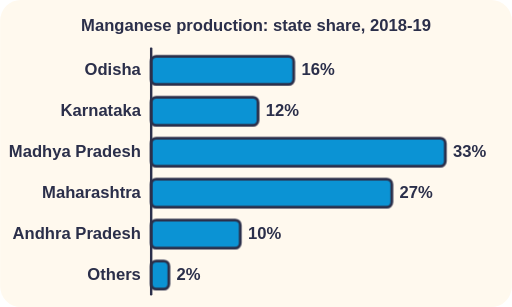
t = 0.00 s
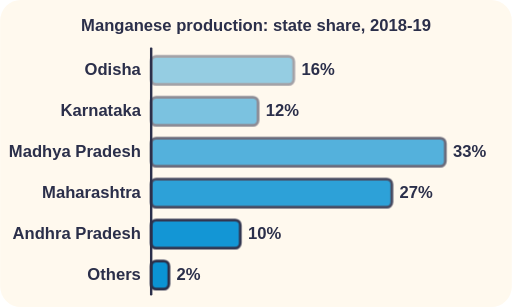
t = 1.00 s
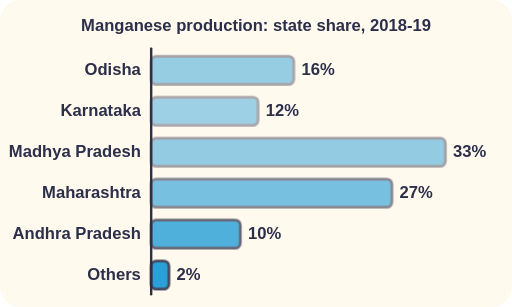
t = 1.38 s
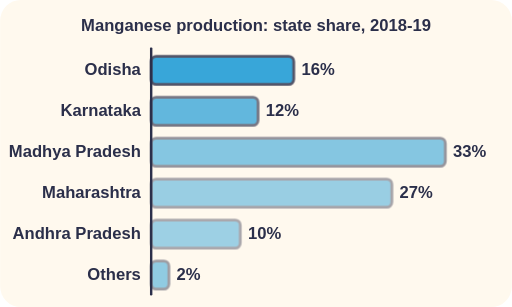
t = 1.94 s
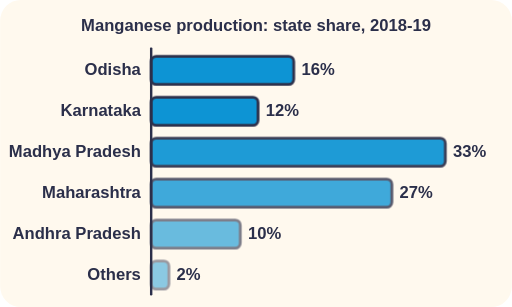
t = 2.50 s
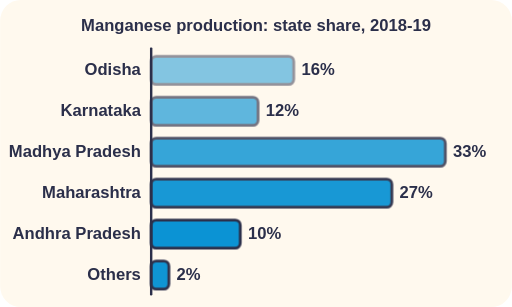
t = 3.25 s

The animated SVG that drew these frames (rendered in a browser with its animation timeline set to each time). Animation: 7 CSS @keyframes rules; one cycle of 4.00 s, repeats indefinitely.

<svg xmlns="http://www.w3.org/2000/svg" viewBox="0 0 400 240" role="img">
<title>Manganese production: state share, 2018-19</title>
<style>text{font-family:sans-serif;font-weight:700;fill:#2B2F4A;font-size:13px}.h{paint-order:stroke;stroke:#FFF9EE;stroke-width:4px;stroke-linejoin:round}.pu{animation:pu 2.4s ease-in-out infinite}@keyframes pu{0%,100%{opacity:1}50%{opacity:.4}}.bob{animation:bob 2.4s ease-in-out infinite}@keyframes bob{50%{transform:translateY(-4px)}}@media (prefers-reduced-motion: reduce){*{animation:none!important}}.fl{stroke-dasharray:8 8;animation:fl 1s linear infinite}@keyframes fl{to{stroke-dashoffset:-16}}.up{animation:up 2.2s linear infinite}@keyframes up{0%{transform:translateY(0);opacity:0}25%{opacity:1}100%{transform:translateY(-34px);opacity:0}}.sp{animation:sp 3s linear infinite;transform-box:view-box}@keyframes sp{to{transform:rotate(360deg)}}.dn{animation:dn 2.2s linear infinite}@keyframes dn{0%{transform:translateY(-6px);opacity:0}25%{opacity:1}100%{transform:translateY(26px);opacity:0}}.sw{animation:sw 3s ease-in-out infinite}@keyframes sw{50%{transform:translateX(10px)}}</style>
<rect width="100%" height="100%" rx="16" fill="#FFF9EE"/>
<text x="200" y="24" font-size="14" text-anchor="middle" >Manganese production: state share, 2018-19</text><text x="110" y="59" font-size="12" text-anchor="end" >Odisha</text><rect x="118" y="44" width="111.5" height="22" rx="4" fill="#0B93D4" stroke="#2B2F4A" stroke-width="2.2" class="pu" style="animation-delay:0.0s"/><text x="235.5" y="59" font-size="12" text-anchor="start" >16%</text><text x="110" y="91" font-size="12" text-anchor="end" >Karnataka</text><rect x="118" y="76" width="83.6" height="22" rx="4" fill="#0B93D4" stroke="#2B2F4A" stroke-width="2.2" class="pu" style="animation-delay:0.2s"/><text x="207.6" y="91" font-size="12" text-anchor="start" >12%</text><text x="110" y="123" font-size="12" text-anchor="end" >Madhya Pradesh</text><rect x="118" y="108" width="230" height="22" rx="4" fill="#0B93D4" stroke="#2B2F4A" stroke-width="2.2" class="pu" style="animation-delay:0.4s"/><text x="354" y="123" font-size="12" text-anchor="start" >33%</text><text x="110" y="155" font-size="12" text-anchor="end" >Maharashtra</text><rect x="118" y="140" width="188.2" height="22" rx="4" fill="#0B93D4" stroke="#2B2F4A" stroke-width="2.2" class="pu" style="animation-delay:0.6s"/><text x="312.2" y="155" font-size="12" text-anchor="start" >27%</text><text x="110" y="187" font-size="12" text-anchor="end" >Andhra Pradesh</text><rect x="118" y="172" width="69.7" height="22" rx="4" fill="#0B93D4" stroke="#2B2F4A" stroke-width="2.2" class="pu" style="animation-delay:0.8s"/><text x="193.7" y="187" font-size="12" text-anchor="start" >10%</text><text x="110" y="219" font-size="12" text-anchor="end" >Others</text><rect x="118" y="204" width="13.9" height="22" rx="4" fill="#0B93D4" stroke="#2B2F4A" stroke-width="2.2" class="pu" style="animation-delay:1.0s"/><text x="137.9" y="219" font-size="12" text-anchor="start" >2%</text><line x1="118" y1="38" x2="118" y2="230" stroke="#2B2F4A" stroke-width="2" stroke-linecap="round" /></svg>
